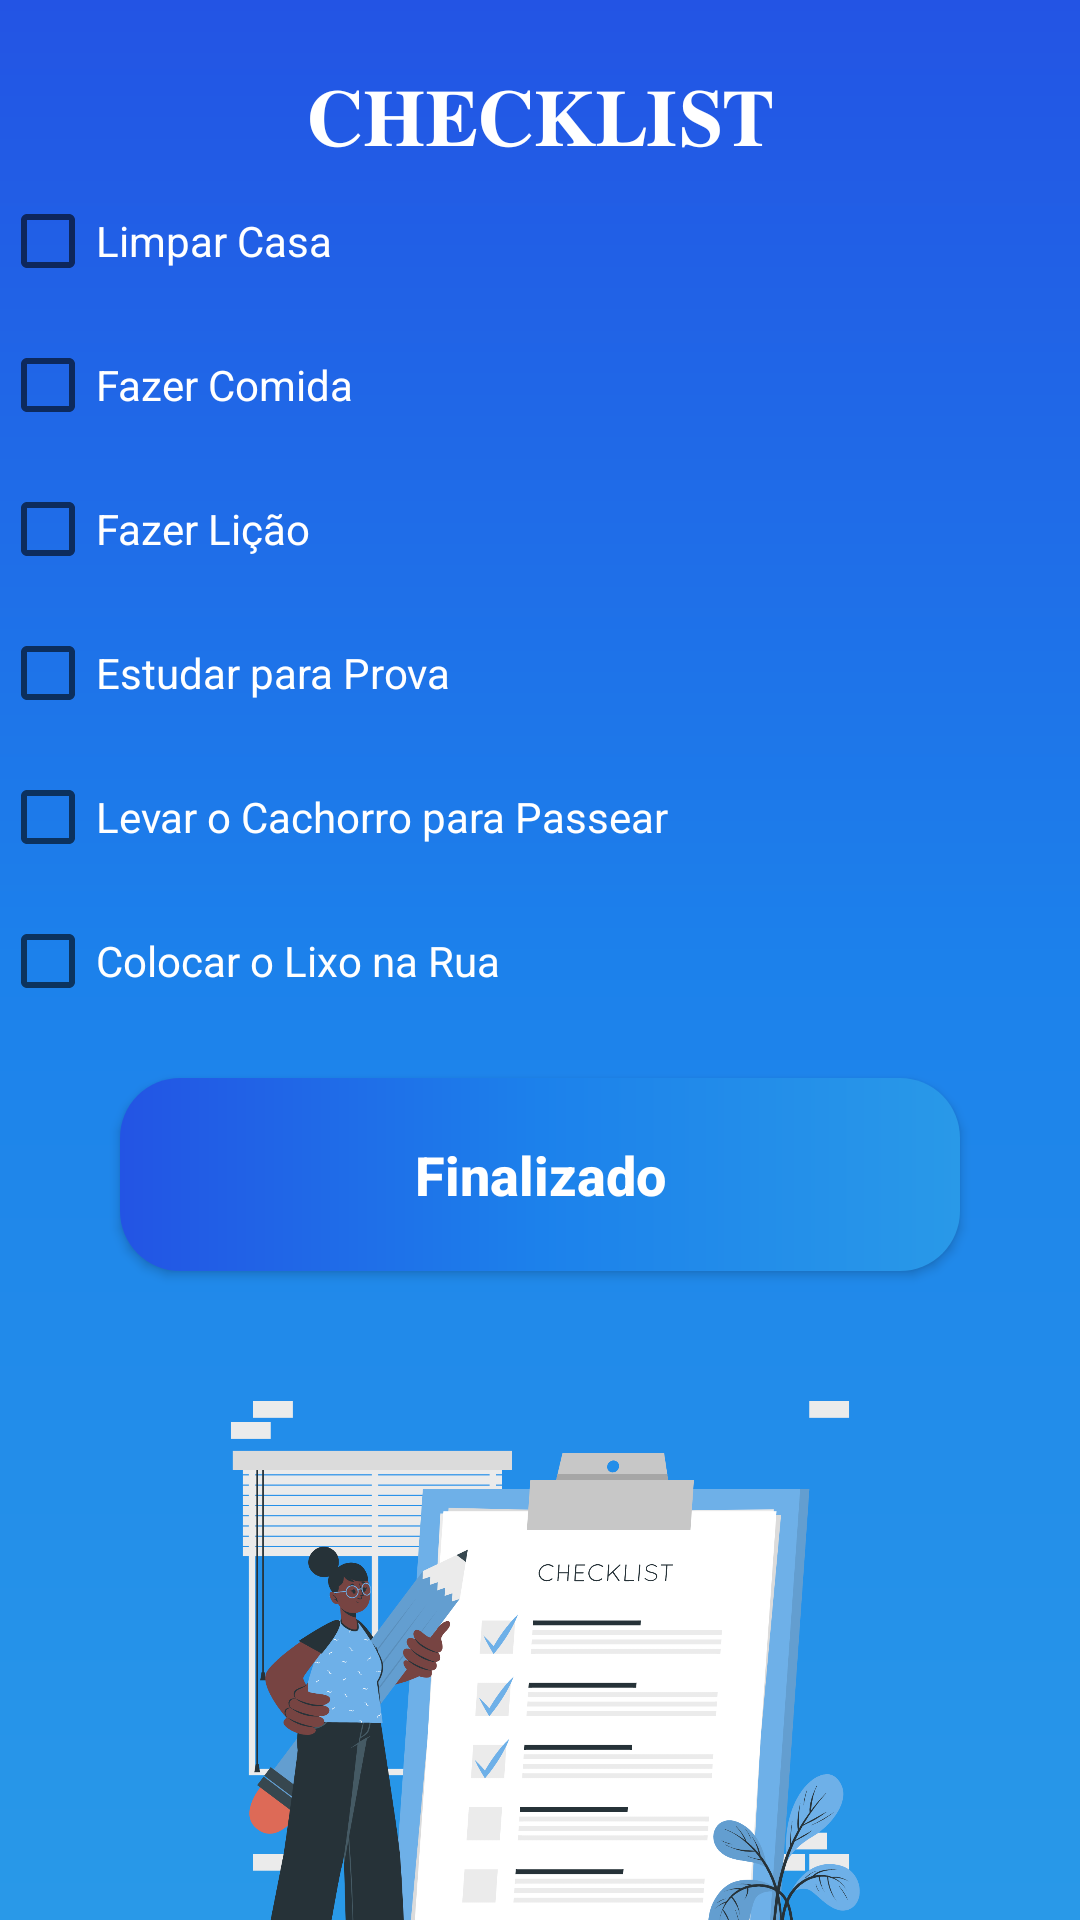

Layout XML and referenced resources for this Android screen:
<!-- AndroidManifest.xml: application theme Theme.Projetologin -->
<!-- res/layout/activity_checklist.xml -->
<?xml version="1.0" encoding="utf-8"?>
<LinearLayout xmlns:android="http://schemas.android.com/apk/res/android"
    android:orientation="vertical"
    android:layout_width="fill_parent"
    android:layout_height="fill_parent"
    android:background="@drawable/background">

    <TextView
        android:id="@+id/checklist"
        android:layout_width="fill_parent"
        android:layout_height="wrap_content"
        android:paddingTop="60px"
        android:textSize="80px"
        android:text="𝐂𝐇𝐄𝐂𝐊𝐋𝐈𝐒𝐓"
        android:textColor="@color/white"
        android:textAlignment="center" />
    <CheckBox
        android:id="@+id/tarefLimpar"
        android:text="Limpar Casa"
        android:textColor="@color/white"
        android:layout_width="fill_parent"
        android:layout_height="wrap_content" />
    <CheckBox
        android:id="@+id/tarefComida"
        android:text="Fazer Comida"
        android:textColor="@color/white"
        android:layout_width="fill_parent"
        android:layout_height="wrap_content" />
    <CheckBox
        android:id="@+id/tarefLicao"
        android:text="Fazer Lição"
        android:textColor="@color/white"
        android:layout_width="fill_parent"
        android:layout_height="wrap_content" />
    <CheckBox
        android:id="@+id/tarefEstudar"
        android:text="Estudar para Prova"
        android:textColor="@color/white"
        android:layout_width="fill_parent"
        android:layout_height="wrap_content" />
    <CheckBox
        android:id="@+id/tarefCachorro"
        android:text="Levar o Cachorro para Passear"
        android:textColor="@color/white"
        android:layout_width="fill_parent"
        android:layout_height="wrap_content" />
    <CheckBox
        android:id="@+id/tarefLixo"
        android:text="Colocar o Lixo na Rua"
        android:textColor="@color/white"
        android:layout_width="fill_parent"
        android:layout_height="wrap_content" />

    <androidx.appcompat.widget.AppCompatButton
        style="@style/Button"
        android:layout_width="fill_parent"
        android:layout_height="wrap_content"
        android:text="Finalizado"
        android:id="@+id/btfinalizadocheck" />

    <ImageView
        android:id="@+id/fundo3"
        android:layout_width="250dp"
        android:layout_height="300dp"
        android:layout_gravity="center"
        android:src="@drawable/fundo3" />

</LinearLayout>
<!-- resources referenced by this layout -->
<resources>
  <color name="white">#FFFFFFFF</color>
  <!-- drawable background (drawable) -->
  <?xml version="1.0" encoding="utf-8"?>
  <shape xmlns:tools="http://schemas.android.com/tools"
      xmlns:android="http://schemas.android.com/apk/res/android">
  
      <gradient
          android:startColor="@color/azul1"
          android:centerColor="@color/azul2"
          android:endColor="@color/azul3"
          android:angle="90"
          />
  
  </shape>
  <!-- drawable fundo3: png bitmap (drawable, 373663 bytes) -->
  <style name="Button">
          <item name="android:layout_width">match_parent</item>
          <item name="android:layout_height">wrap_content</item>
          <item name="android:layout_marginLeft">40dp</item>
          <item name="android:layout_marginRight">40dp</item>
          <item name="android:layout_marginTop">15dp</item>
          <item name="android:padding">20dp</item>
          <item name="android:textColor">@color/white</item>
          <item name="android:textSize">18sp</item>
          <item name="android:textStyle">bold</item>
          <item name="android:textAllCaps">false</item>
          <item name="android:background">@drawable/button</item>
      </style>
  <style name="Theme.Projetologin" parent="Theme.MaterialComponents.DayNight.DarkActionBar">
          
          <item name="colorPrimary">@color/purple_500</item>
          <item name="colorPrimaryVariant">@color/black</item>
          <item name="colorOnPrimary">@color/white</item>
          
          <item name="colorSecondary">@color/teal_200</item>
          <item name="colorSecondaryVariant">@color/teal_700</item>
          <item name="colorOnSecondary">@color/black</item>
          
          <item name="android:statusBarColor">?attr/colorPrimaryVariant</item>
          
      </style>
  <color name="azul1">#2999E8</color>
  <color name="azul2">#1C81EB</color>
  <color name="azul3">#2354E4</color>
  <!-- drawable button (drawable) -->
  <?xml version="1.0" encoding="utf-8"?>
  <shape xmlns:android="http://schemas.android.com/apk/res/android">
  
      <corners android:radius="20dp"/>
      <gradient
          android:startColor="@color/azul1"
          android:centerColor="@color/azul2"
          android:endColor="@color/azul3"
          android:angle="180"
          />
  
  </shape>
  <color name="purple_500">#FF6200EE</color>
  <color name="black">#FF000000</color>
  <color name="teal_200">#FF03DAC5</color>
  <color name="teal_700">#FF018786</color>
</resources>
